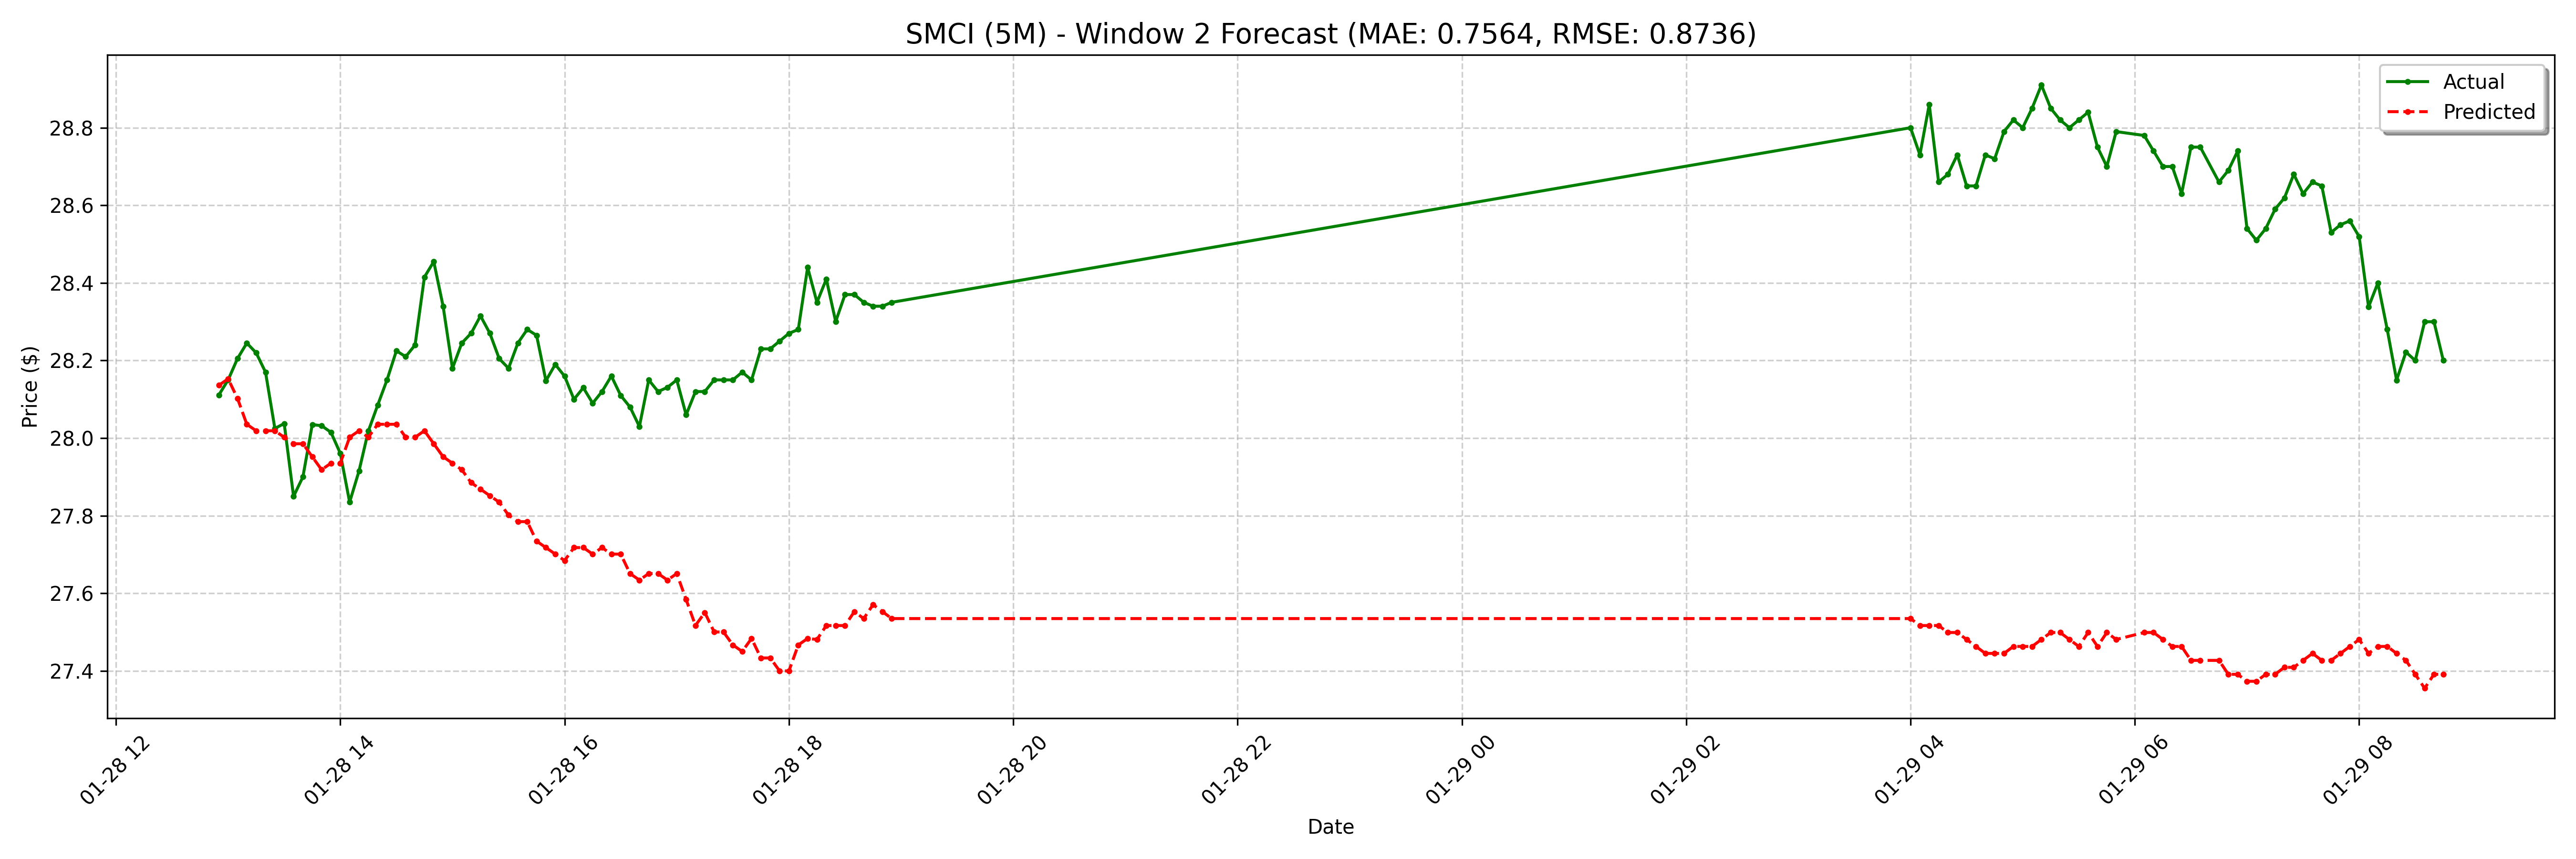

Source data for this figure (header and first rows):
date, actual, forecast
2025-01-28 12:55:00-05:00, 28.11, 28.14
2025-01-28 13:00:00-05:00, 28.15, 28.15
2025-01-28 13:05:00-05:00, 28.2, 28.1
2025-01-28 13:10:00-05:00, 28.25, 28.04
2025-01-28 13:15:00-05:00, 28.22, 28.02
2025-01-28 13:20:00-05:00, 28.17, 28.02
2025-01-28 13:25:00-05:00, 28.02, 28.02
2025-01-28 13:30:00-05:00, 28.04, 28
2025-01-28 13:35:00-05:00, 27.85, 27.99
2025-01-28 13:40:00-05:00, 27.9, 27.99
2025-01-28 13:45:00-05:00, 28.04, 27.95
2025-01-28 13:50:00-05:00, 28.03, 27.92
2025-01-28 13:55:00-05:00, 28.02, 27.94
2025-01-28 14:00:00-05:00, 27.96, 27.94
2025-01-28 14:05:00-05:00, 27.84, 28
2025-01-28 14:10:00-05:00, 27.91, 28.02
2025-01-28 14:15:00-05:00, 28.02, 28
2025-01-28 14:20:00-05:00, 28.09, 28.04
2025-01-28 14:25:00-05:00, 28.15, 28.04
2025-01-28 14:30:00-05:00, 28.23, 28.04
2025-01-28 14:35:00-05:00, 28.21, 28
2025-01-28 14:40:00-05:00, 28.24, 28
2025-01-28 14:45:00-05:00, 28.41, 28.02
2025-01-28 14:50:00-05:00, 28.45, 27.99
2025-01-28 14:55:00-05:00, 28.34, 27.95
2025-01-28 15:00:00-05:00, 28.18, 27.94
2025-01-28 15:05:00-05:00, 28.25, 27.92
2025-01-28 15:10:00-05:00, 28.27, 27.89
2025-01-28 15:15:00-05:00, 28.32, 27.87
2025-01-28 15:20:00-05:00, 28.27, 27.85
2025-01-28 15:25:00-05:00, 28.2, 27.83
2025-01-28 15:30:00-05:00, 28.18, 27.8
2025-01-28 15:35:00-05:00, 28.25, 27.78
2025-01-28 15:40:00-05:00, 28.28, 27.78
2025-01-28 15:45:00-05:00, 28.27, 27.73
2025-01-28 15:50:00-05:00, 28.15, 27.72
2025-01-28 15:55:00-05:00, 28.19, 27.7
2025-01-28 16:00:00-05:00, 28.16, 27.68
2025-01-28 16:05:00-05:00, 28.1, 27.72
2025-01-28 16:10:00-05:00, 28.13, 27.72
2025-01-28 16:15:00-05:00, 28.09, 27.7
2025-01-28 16:20:00-05:00, 28.12, 27.72
2025-01-28 16:25:00-05:00, 28.16, 27.7
2025-01-28 16:30:00-05:00, 28.11, 27.7
2025-01-28 16:35:00-05:00, 28.08, 27.65
2025-01-28 16:40:00-05:00, 28.03, 27.63
2025-01-28 16:45:00-05:00, 28.15, 27.65
2025-01-28 16:50:00-05:00, 28.12, 27.65
2025-01-28 16:55:00-05:00, 28.13, 27.63
2025-01-28 17:00:00-05:00, 28.15, 27.65
2025-01-28 17:05:00-05:00, 28.06, 27.58
2025-01-28 17:10:00-05:00, 28.12, 27.52
2025-01-28 17:15:00-05:00, 28.12, 27.55
2025-01-28 17:20:00-05:00, 28.15, 27.5
2025-01-28 17:25:00-05:00, 28.15, 27.5
2025-01-28 17:30:00-05:00, 28.15, 27.47
2025-01-28 17:35:00-05:00, 28.17, 27.45
2025-01-28 17:40:00-05:00, 28.15, 27.48
2025-01-28 17:45:00-05:00, 28.23, 27.43
2025-01-28 17:50:00-05:00, 28.23, 27.43
... 68 more rows
